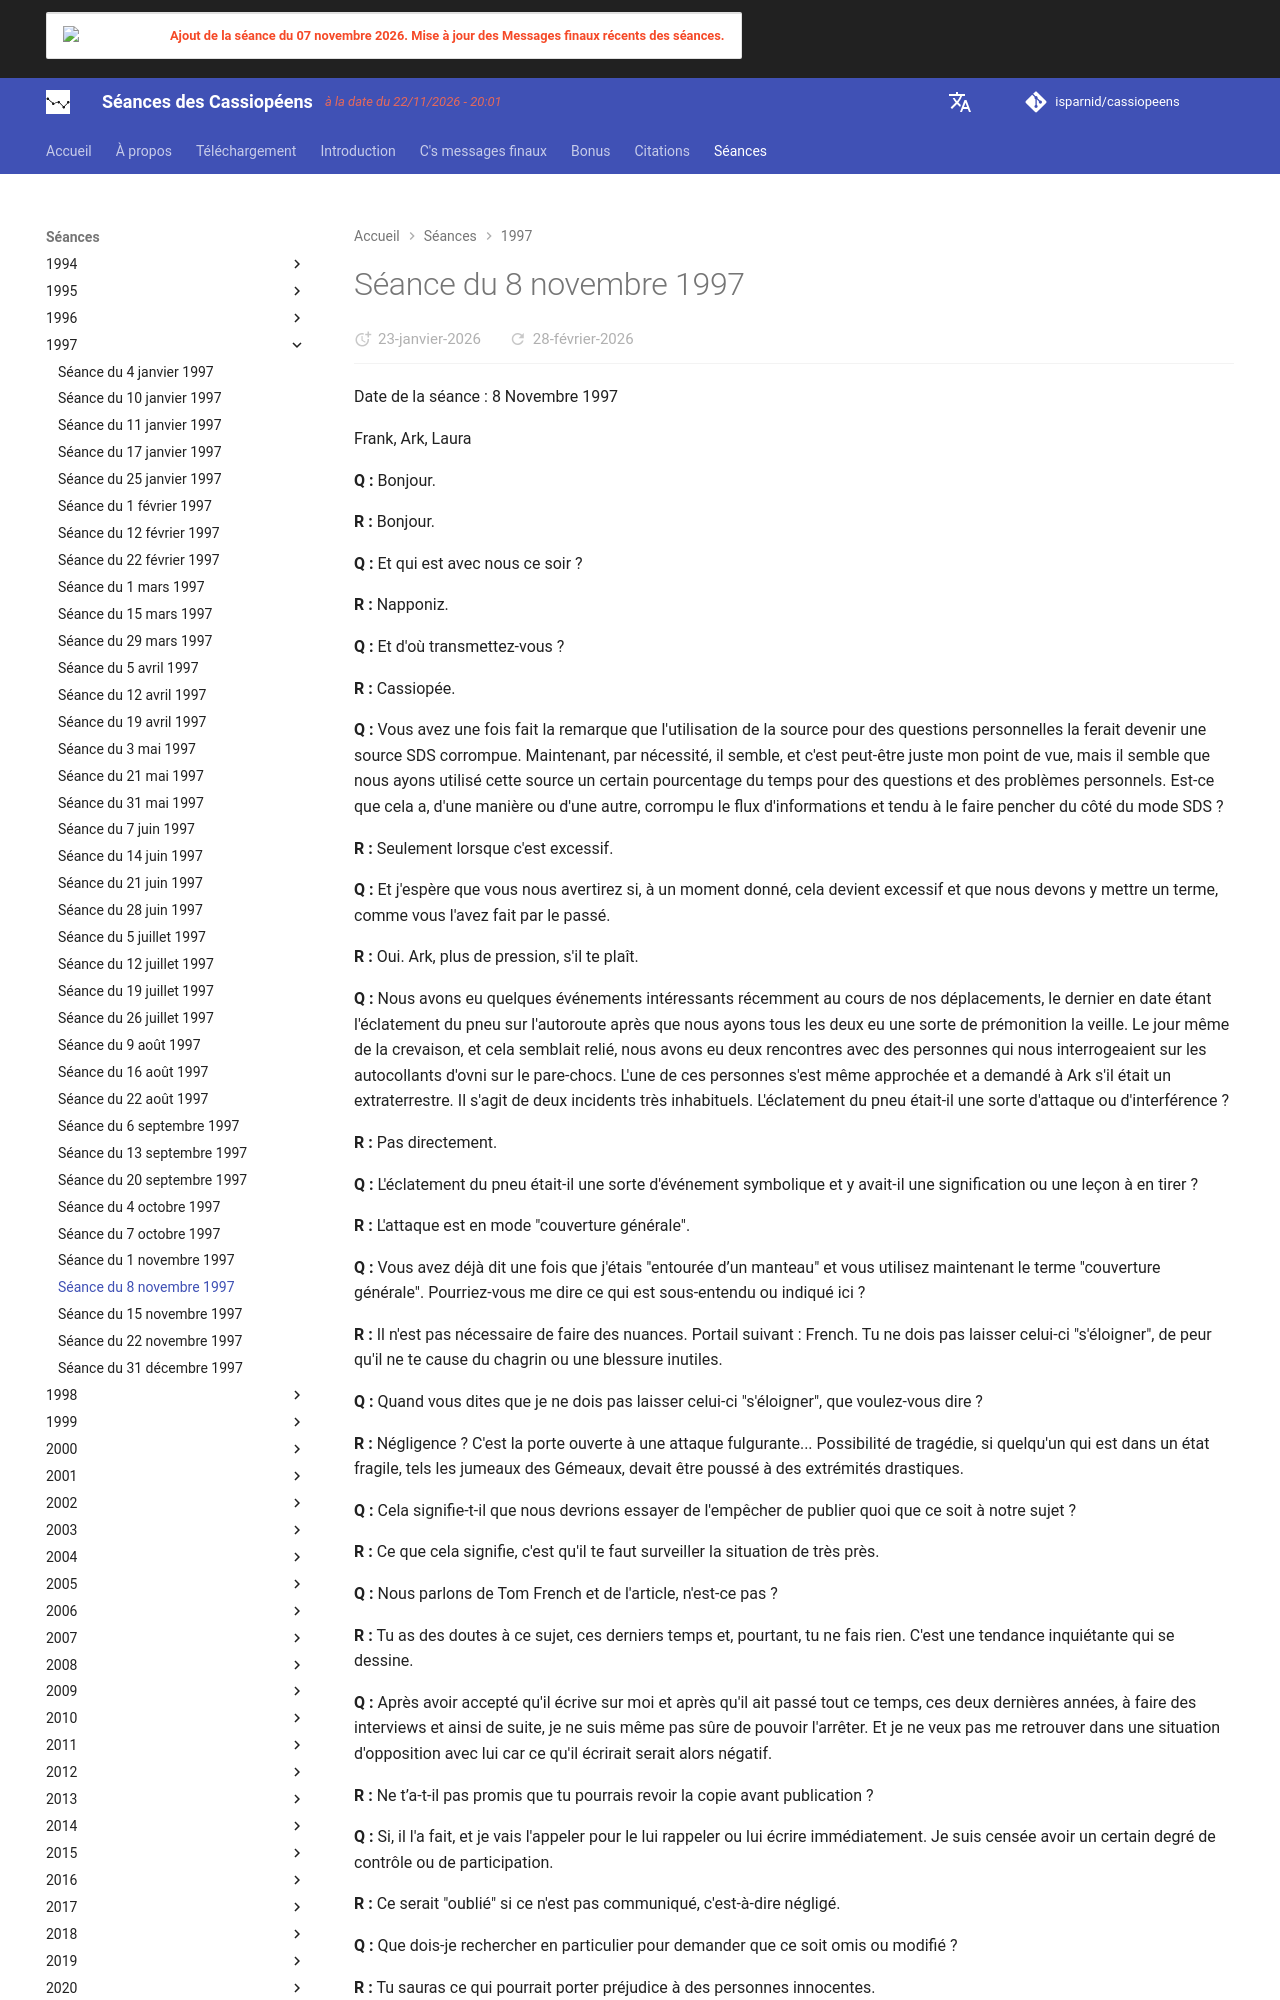

repository: isparnid/cassiopeens · page: séances/1997/1997-11-08/index.html · generator: mkdocs

---
title: "Séance du 8 novembre 1997"
date:
  created: 2026-01-24
  updated: 2026-01-24
---

# Séance du 8 novembre 1997

Date de la séance : 8 Novembre 1997

Frank, Ark, Laura

**Q :** Bonjour.

**R :** Bonjour.

**Q :** Et qui est avec nous ce soir ?

**R :** Napponiz.

**Q :** Et d'où transmettez-vous ?

**R :** Cassiopée.

**Q :** Vous avez une fois fait la remarque que l'utilisation de la source pour des questions personnelles la ferait devenir une source SDS corrompue. Maintenant, par nécessité, il semble, et c'est peut-être juste mon point de vue, mais il semble que nous ayons utilisé cette source un certain pourcentage du temps pour des questions et des problèmes personnels. Est-ce que cela a, d'une manière ou d'une autre, corrompu le flux d'informations et tendu à le faire pencher du côté du mode SDS ?

**R :** Seulement lorsque c'est excessif.

**Q :** Et j'espère que vous nous avertirez si, à un moment donné, cela devient excessif et que nous devons y mettre un terme, comme vous l'avez fait par le passé.

**R :** Oui. Ark, plus de pression, s'il te plaît.

**Q :** Nous avons eu quelques événements intéressants récemment au cours de nos déplacements, le dernier en date étant l'éclatement du pneu sur l'autoroute après que nous ayons tous les deux eu une sorte de prémonition la veille. Le jour même de la crevaison, et cela semblait relié, nous avons eu deux rencontres avec des personnes qui nous interrogeaient sur les autocollants d'ovni sur le pare-chocs. L'une de ces personnes s'est même approchée et a demandé à Ark s'il était un extraterrestre. Il s'agit de deux incidents très inhabituels. L'éclatement du pneu était-il une sorte d'attaque ou d'interférence ?

**R :** Pas directement.

**Q :** L'éclatement du pneu était-il une sorte d'événement symbolique et y avait-il une signification ou une leçon à en tirer ?

**R :** L'attaque est en mode "couverture générale".

**Q :** Vous avez déjà dit une fois que j'étais "entourée d’un manteau" et vous utilisez maintenant le terme "couverture générale". Pourriez-vous me dire ce qui est sous-entendu ou indiqué ici ?

**R :** Il n'est pas nécessaire de faire des nuances. Portail suivant : French. Tu ne dois pas laisser celui-ci "s'éloigner", de peur qu'il ne te cause du chagrin ou une blessure inutiles.

**Q :** Quand vous dites que je ne dois pas laisser celui-ci "s'éloigner", que voulez-vous dire ?

**R :** Négligence ? C'est la porte ouverte à une attaque fulgurante... Possibilité de tragédie, si quelqu'un qui est dans un état fragile, tels les jumeaux des Gémeaux, devait être poussé à des extrémités drastiques.

**Q :** Cela signifie-t-il que nous devrions essayer de l'empêcher de publier quoi que ce soit à notre sujet ?

**R :** Ce que cela signifie, c'est qu'il te faut surveiller la situation de très près.

**Q :** Nous parlons de Tom French et de l'article, n'est-ce pas ?

**R :** Tu as des doutes à ce sujet, ces derniers temps et, pourtant, tu ne fais rien. C'est une tendance inquiétante qui se dessine.

**Q :** Après avoir accepté qu'il écrive sur moi et après qu'il ait passé tout ce temps, ces deux dernières années, à faire des interviews et ainsi de suite, je ne suis même pas sûre de pouvoir l'arrêter. Et je ne veux pas me retrouver dans une situation d'opposition avec lui car ce qu'il écrirait serait alors négatif.

**R :** Ne t’a-t-il pas promis que tu pourrais revoir la copie avant publication ?

**Q :** Si, il l'a fait, et je vais l'appeler pour le lui rappeler ou lui écrire immédiatement. Je suis censée avoir un certain degré de contrôle ou de participation.

**R :** Ce serait "oublié" si ce n'est pas communiqué, c'est-à-dire négligé.

**Q :** Que dois-je rechercher en particulier pour demander que ce soit omis ou modifié ?

**R :** Tu sauras ce qui pourrait porter préjudice à des personnes innocentes.
